Image classification data set "Mango-Dataset" (muhammadimran-ui/Mango-Dataset on GitHub). Class labels (4): damage, good mango, over ripe mango, under ripe mango.

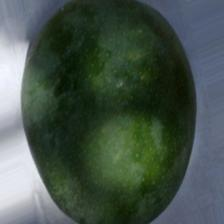
Label: under ripe mango

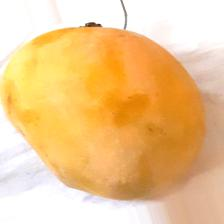
Label: over ripe mango

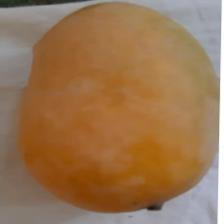
Label: over ripe mango

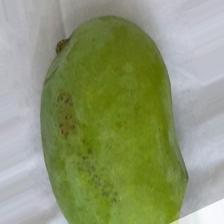
Label: good mango

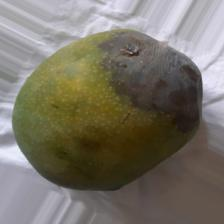
Label: damage

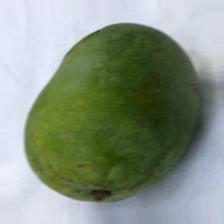
Label: under ripe mango
